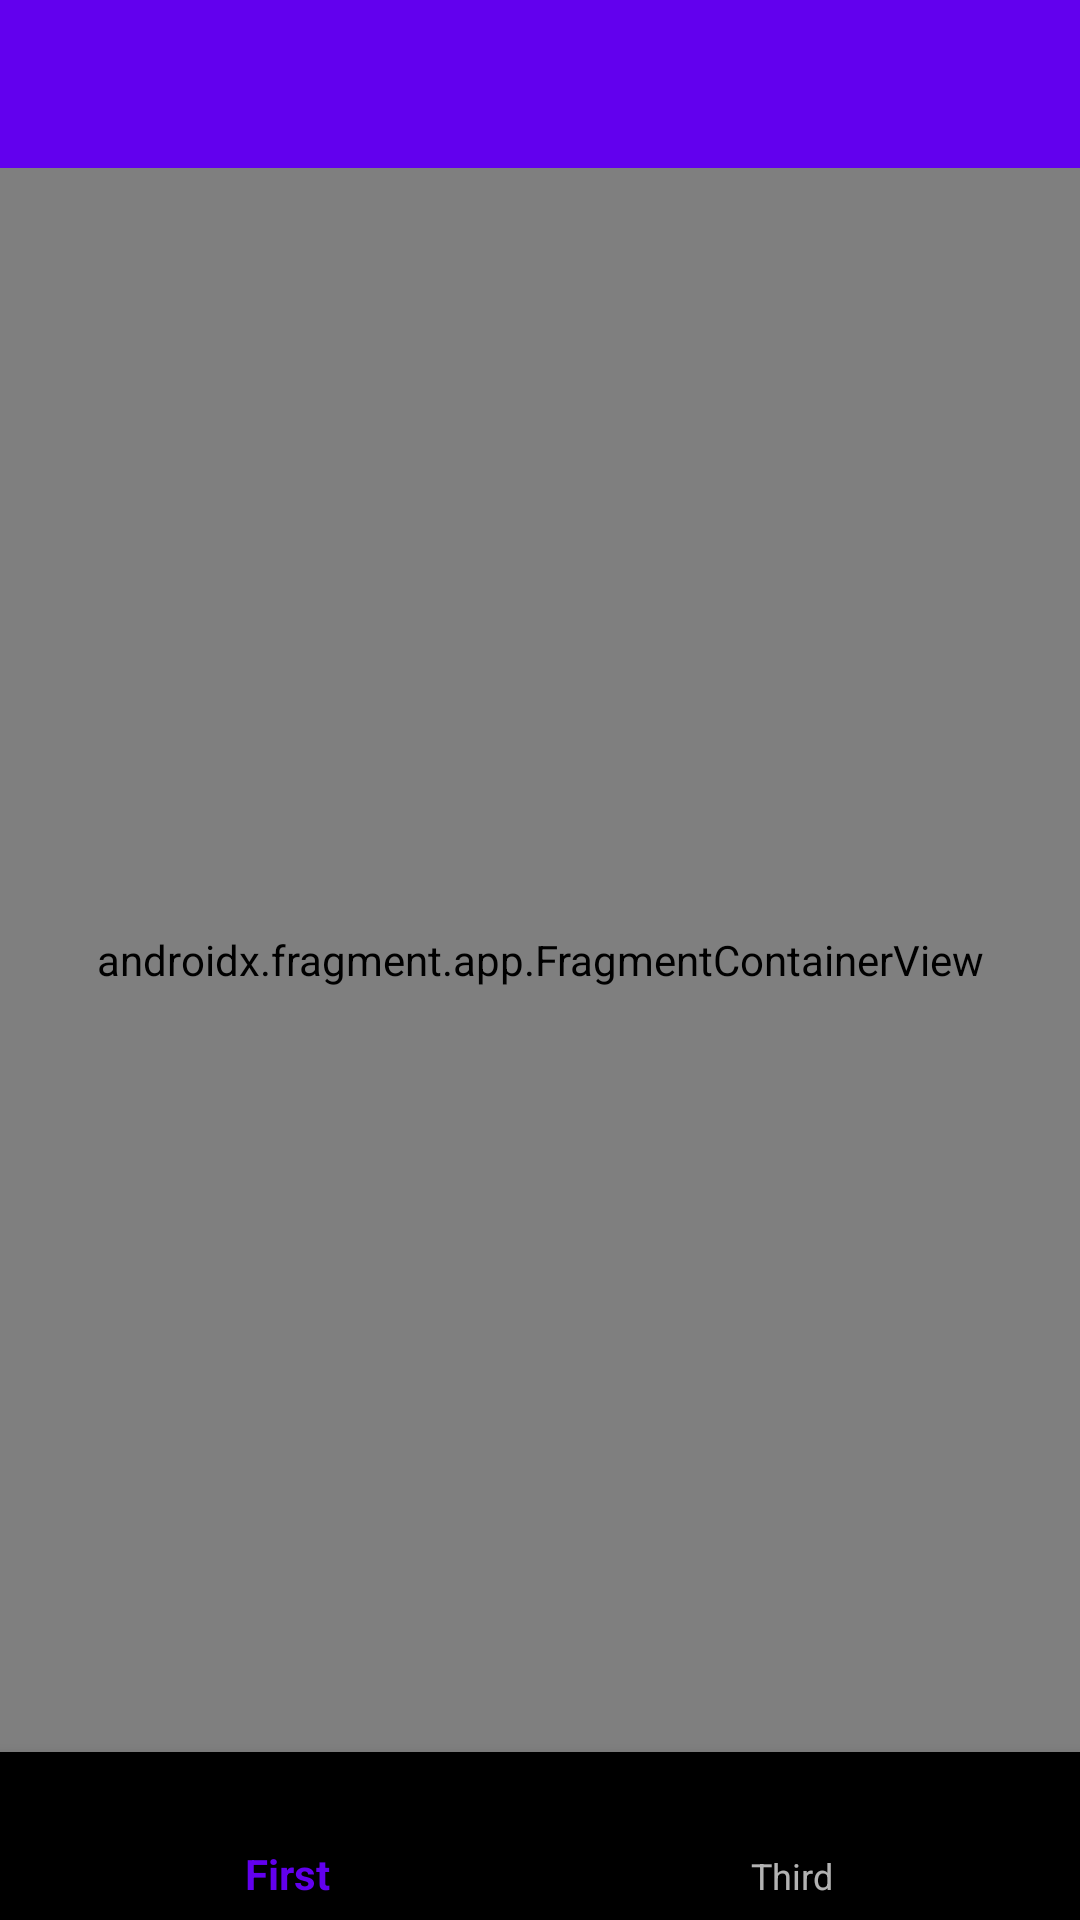

Write the Android layout XML for this screen, with the resource values it uses.
<!-- AndroidManifest.xml: application theme Theme.ExampleNavigation -->
<!-- res/layout/activity_main.xml -->
<?xml version="1.0" encoding="utf-8"?>
<androidx.constraintlayout.widget.ConstraintLayout xmlns:android="http://schemas.android.com/apk/res/android"
    xmlns:app="http://schemas.android.com/apk/res-auto"
    xmlns:tools="http://schemas.android.com/tools"
    android:layout_width="match_parent"
    android:layout_height="match_parent"
    tools:context=".MainActivity">

    <androidx.appcompat.widget.Toolbar
        android:id="@+id/toolbar"
        android:layout_width="0dp"
        android:layout_height="wrap_content"
        android:background="?attr/colorPrimary"
        android:minHeight="?attr/actionBarSize"
        android:theme="@style/ThemeOverlay.AppCompat.Dark.ActionBar"
        app:layout_constraintEnd_toEndOf="parent"
        app:layout_constraintStart_toStartOf="parent"
        app:layout_constraintTop_toTopOf="parent"
        app:popupTheme="@style/ThemeOverlay.AppCompat.Light" />

    <androidx.fragment.app.FragmentContainerView
        android:id="@+id/nav_host_main"
        android:name="androidx.navigation.fragment.NavHostFragment"
        android:layout_width="0dp"
        android:layout_height="0dp"
        app:defaultNavHost="true"
        app:layout_constraintBottom_toTopOf="@id/bottom_nav"
        app:layout_constraintEnd_toEndOf="parent"
        app:layout_constraintStart_toStartOf="parent"
        app:layout_constraintTop_toBottomOf="@+id/toolbar"
        app:navGraph="@navigation/nav_graph" />

    <com.google.android.material.bottomnavigation.BottomNavigationView
        android:id="@+id/bottom_nav"
        android:layout_width="match_parent"
        android:layout_height="wrap_content"
        android:theme="@style/ThemeOverlay.AppCompat.Dark"
        app:popupTheme="@style/ThemeOverlay.AppCompat.Light"
        app:layout_constraintBottom_toBottomOf="parent"
        app:layout_constraintEnd_toEndOf="parent"
        app:layout_constraintStart_toStartOf="parent"
        app:layout_constraintTop_toBottomOf="@id/nav_host_main"
        app:menu="@menu/bottom_navigation_menu" />
</androidx.constraintlayout.widget.ConstraintLayout>
<!-- resources referenced by this layout -->
<resources>
  <style name="Theme.ExampleNavigation" parent="Theme.AppCompat.Light.NoActionBar">
          
          <item name="colorPrimary">@color/purple_500</item>
          <item name="colorPrimaryVariant">@color/purple_700</item>
          <item name="colorOnPrimary">@color/white</item>
          
          <item name="colorSecondary">@color/teal_200</item>
          <item name="colorSecondaryVariant">@color/teal_700</item>
          <item name="colorOnSecondary">@color/white</item>
          
          <item name="android:statusBarColor" tools:targetApi="l">?attr/colorPrimaryVariant</item>
          
      </style>
  <!-- not gathered from this repository: default colours our renderer supplied (Android Studio template values) -->
  <color name="purple_500">#FF6200EE</color>
  <color name="purple_700">#FF3700B3</color>
  <color name="teal_200">#FF03DAC5</color>
  <color name="teal_700">#FF018786</color>
  <color name="white">#FFFFFFFF</color>
</resources>
